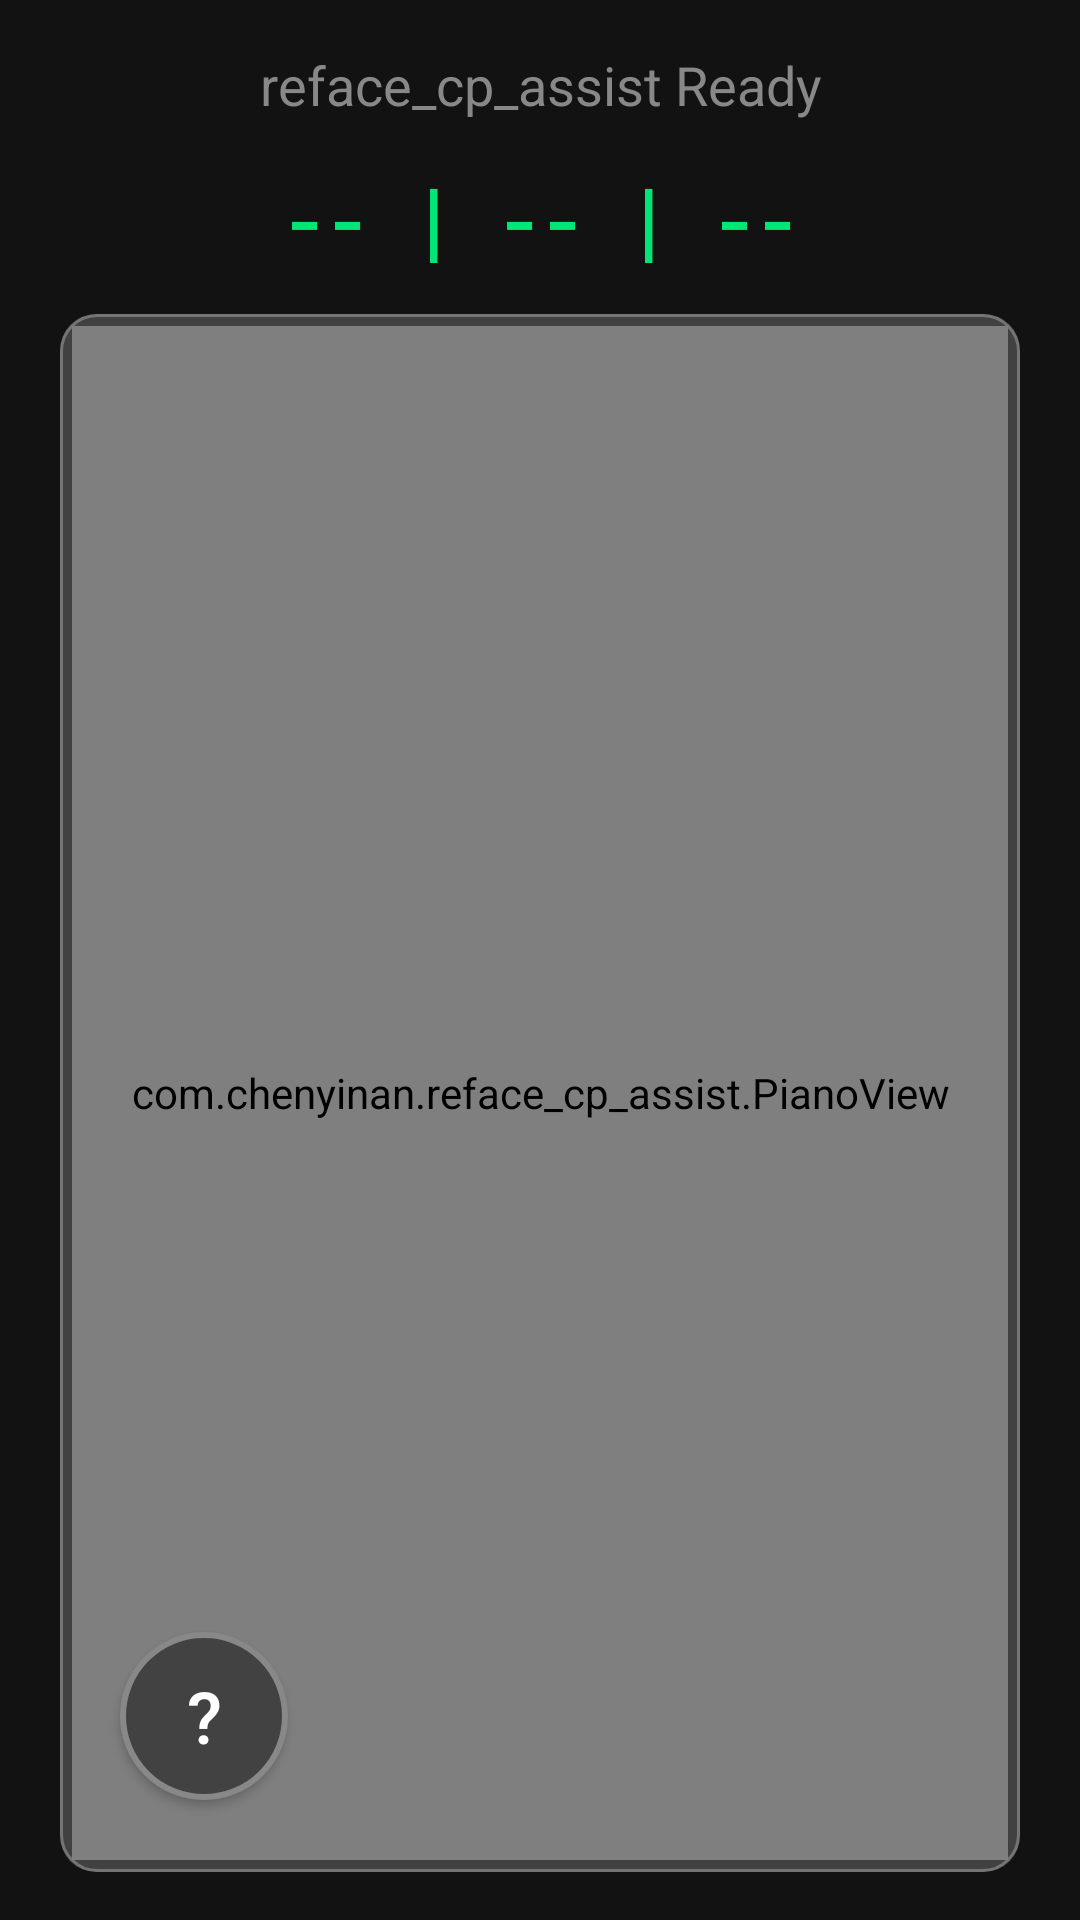

The Android layout XML behind this screen, and the referenced resources:
<!-- AndroidManifest.xml: application theme Theme.reface_cp_assist -->
<!-- res/layout/activity_main.xml -->
<?xml version="1.0" encoding="utf-8"?>
<androidx.constraintlayout.widget.ConstraintLayout
    xmlns:android="http://schemas.android.com/apk/res/android"
    xmlns:app="http://schemas.android.com/apk/res-auto"
    xmlns:tools="http://schemas.android.com/tools"
    android:layout_width="match_parent"
    android:layout_height="match_parent"
    android:padding="16dp"
    tools:context=".MainActivity">

    
    
    
    <LinearLayout
        android:id="@+id/mainContent"
        android:layout_width="match_parent"
        android:layout_height="match_parent"
        android:orientation="vertical"
        android:gravity="center"
        android:visibility="visible">

        <TextView
            android:id="@+id/sample_text"
            android:layout_width="wrap_content"
            android:layout_height="wrap_content"
            android:text="reface_cp_assist Ready"
            android:textSize="18sp"
            android:textColor="#888888"
            android:gravity="center"
            android:layout_marginBottom="16dp" />

        <TextView
            android:id="@+id/tvChordInfo"
            android:layout_width="wrap_content"
            android:layout_height="wrap_content"
            android:text="-- | -- | --"
            android:textSize="24sp"
            android:textStyle="bold"
            android:textColor="#00E676"
            android:fontFamily="monospace"
            android:gravity="center"
            android:layout_marginBottom="16dp" />

        
        <FrameLayout
            android:layout_width="match_parent"
            android:layout_height="0dp"
            android:layout_weight="1"
            android:background="@drawable/glass_panel"
            android:padding="4dp"
            android:layout_marginHorizontal="4dp">

            <HorizontalScrollView
                android:id="@+id/pianoScrollView"
                android:layout_width="match_parent"
                android:layout_height="match_parent"
                android:scrollbars="none"
                android:fillViewport="true"
                android:overScrollMode="never">

                <com.chenyinan.reface_cp_assist.PianoView
                    android:id="@+id/pianoView"
                    android:layout_width="wrap_content"
                    android:layout_height="match_parent" />
            </HorizontalScrollView>
        </FrameLayout>
    </LinearLayout>

    
    
    
    <ScrollView
        android:id="@+id/settingsContent"
        android:layout_width="match_parent"
        android:layout_height="match_parent"
        android:visibility="gone"
        android:fillViewport="true">

        <LinearLayout
            android:layout_width="match_parent"
            android:layout_height="wrap_content"
            android:orientation="vertical">

            
            <Button
                android:id="@+id/btnBack"
                android:layout_width="wrap_content"
                android:layout_height="48dp"
                android:text="← 返回"
                android:textSize="16sp"
                android:layout_marginBottom="12dp" />

            
            <TextView
                android:id="@+id/tvSfLabel"
                android:layout_width="wrap_content"
                android:layout_height="wrap_content"
                android:text="Select SoundFont:"
                android:textColor="#CCCCCC" />

            <Spinner
                android:id="@+id/sfSpinner"
                android:layout_width="match_parent"
                android:layout_height="50dp"
                android:layout_marginBottom="12dp" />

            
            <TextView
                android:id="@+id/tvInstLabel"
                android:layout_width="wrap_content"
                android:layout_height="wrap_content"
                android:text="Select Instrument:"
                android:textColor="#CCCCCC" />

            <Spinner
                android:id="@+id/instrumentSpinner"
                android:layout_width="match_parent"
                android:layout_height="50dp"
                android:layout_marginBottom="12dp" />

            
            <TextView
                android:id="@+id/tvVolumeLabel"
                android:layout_width="wrap_content"
                android:layout_height="wrap_content"
                android:text="Master Volume: 1.0"
                android:textColor="#CCCCCC" />

            <SeekBar
                android:id="@+id/volumeSeekBar"
                android:layout_width="match_parent"
                android:layout_height="wrap_content"
                android:max="100"
                android:progress="20"
                android:layout_marginBottom="12dp" />

            
            <TextView
                android:id="@+id/tvMidiLabel"
                android:layout_width="wrap_content"
                android:layout_height="wrap_content"
                android:text="MIDI Device:"
                android:textColor="#CCCCCC" />

            <LinearLayout
                android:layout_width="match_parent"
                android:layout_height="50dp"
                android:orientation="horizontal"
                android:layout_marginBottom="12dp">

                <Spinner
                    android:id="@+id/midiSpinner"
                    android:layout_width="0dp"
                    android:layout_height="match_parent"
                    android:layout_weight="1" />

                <Button
                    android:id="@+id/btnRefreshMidi"
                    android:layout_width="wrap_content"
                    android:layout_height="match_parent"
                    android:text="Refresh" />
            </LinearLayout>

            
            <TextView
                android:layout_width="wrap_content"
                android:layout_height="wrap_content"
                android:text="MIDI Monitor:"
                android:textColor="#CCCCCC" />

            <ScrollView
                android:id="@+id/midiLogScroll"
                android:layout_width="match_parent"
                android:layout_height="250dp"
                android:background="#1a1a1a"
                android:padding="8dp"
                android:layout_marginTop="4dp">

                <TextView
                    android:id="@+id/tvMidiLog"
                    android:layout_width="match_parent"
                    android:layout_height="wrap_content"
                    android:text="MIDI Log\n---"
                    android:textSize="11sp"
                    android:fontFamily="monospace"
                    android:textColor="#888888" />
            </ScrollView>

        </LinearLayout>
    </ScrollView>

    
    
    
    <Button
        android:id="@+id/fabSettings"
        android:layout_width="56dp"
        android:layout_height="56dp"
        android:text="?"
        android:textSize="24sp"
        android:textColor="#FFFFFF"
        android:background="@drawable/fab_circle"
        app:layout_constraintBottom_toBottomOf="parent"
        app:layout_constraintStart_toStartOf="parent"
        android:layout_margin="24dp" />

</androidx.constraintlayout.widget.ConstraintLayout>
<!-- resources referenced by this layout -->
<resources>
  <!-- drawable fab_circle (drawable) -->
  <?xml version="1.0" encoding="utf-8"?>
  <shape xmlns:android="http://schemas.android.com/apk/res/android"
      android:shape="oval">
      <solid android:color="#424242" />
      <stroke android:width="2dp" android:color="#888888" />
  </shape>
  <!-- drawable glass_panel (drawable) -->
  <?xml version="1.0" encoding="utf-8"?>
  <layer-list xmlns:android="http://schemas.android.com/apk/res/android">
      <item>
          <shape android:shape="rectangle">
              <solid android:color="#33FFFFFF" />
              <corners android:radius="12dp" />
          </shape>
      </item>
      <item>
          <shape android:shape="rectangle">
              <stroke android:width="1dp" android:color="#44FFFFFF" />
              <corners android:radius="12dp" />
              <solid android:color="#00000000" />
          </shape>
      </item>
  </layer-list>
  <style name="Theme.reface_cp_assist" parent="Theme.MaterialComponents.DayNight.NoActionBar">
          <item name="android:windowBackground">#121212</item>
          
          <item name="colorPrimary">@color/purple_500</item>
          <item name="colorPrimaryVariant">@color/purple_700</item>
          <item name="colorOnPrimary">@color/white</item>
          
          <item name="colorSecondary">@color/teal_200</item>
          <item name="colorSecondaryVariant">@color/teal_700</item>
          <item name="colorOnSecondary">@color/black</item>
          
          <item name="android:statusBarColor">?attr/colorPrimaryVariant</item>
          
      </style>
  <!-- not gathered from this repository: default colours our renderer supplied (Android Studio template values) -->
  <color name="purple_500">#FF6200EE</color>
  <color name="purple_700">#FF3700B3</color>
  <color name="teal_200">#FF03DAC5</color>
  <color name="teal_700">#FF018786</color>
  <color name="black">#FF000000</color>
  <color name="white">#FFFFFFFF</color>
</resources>
